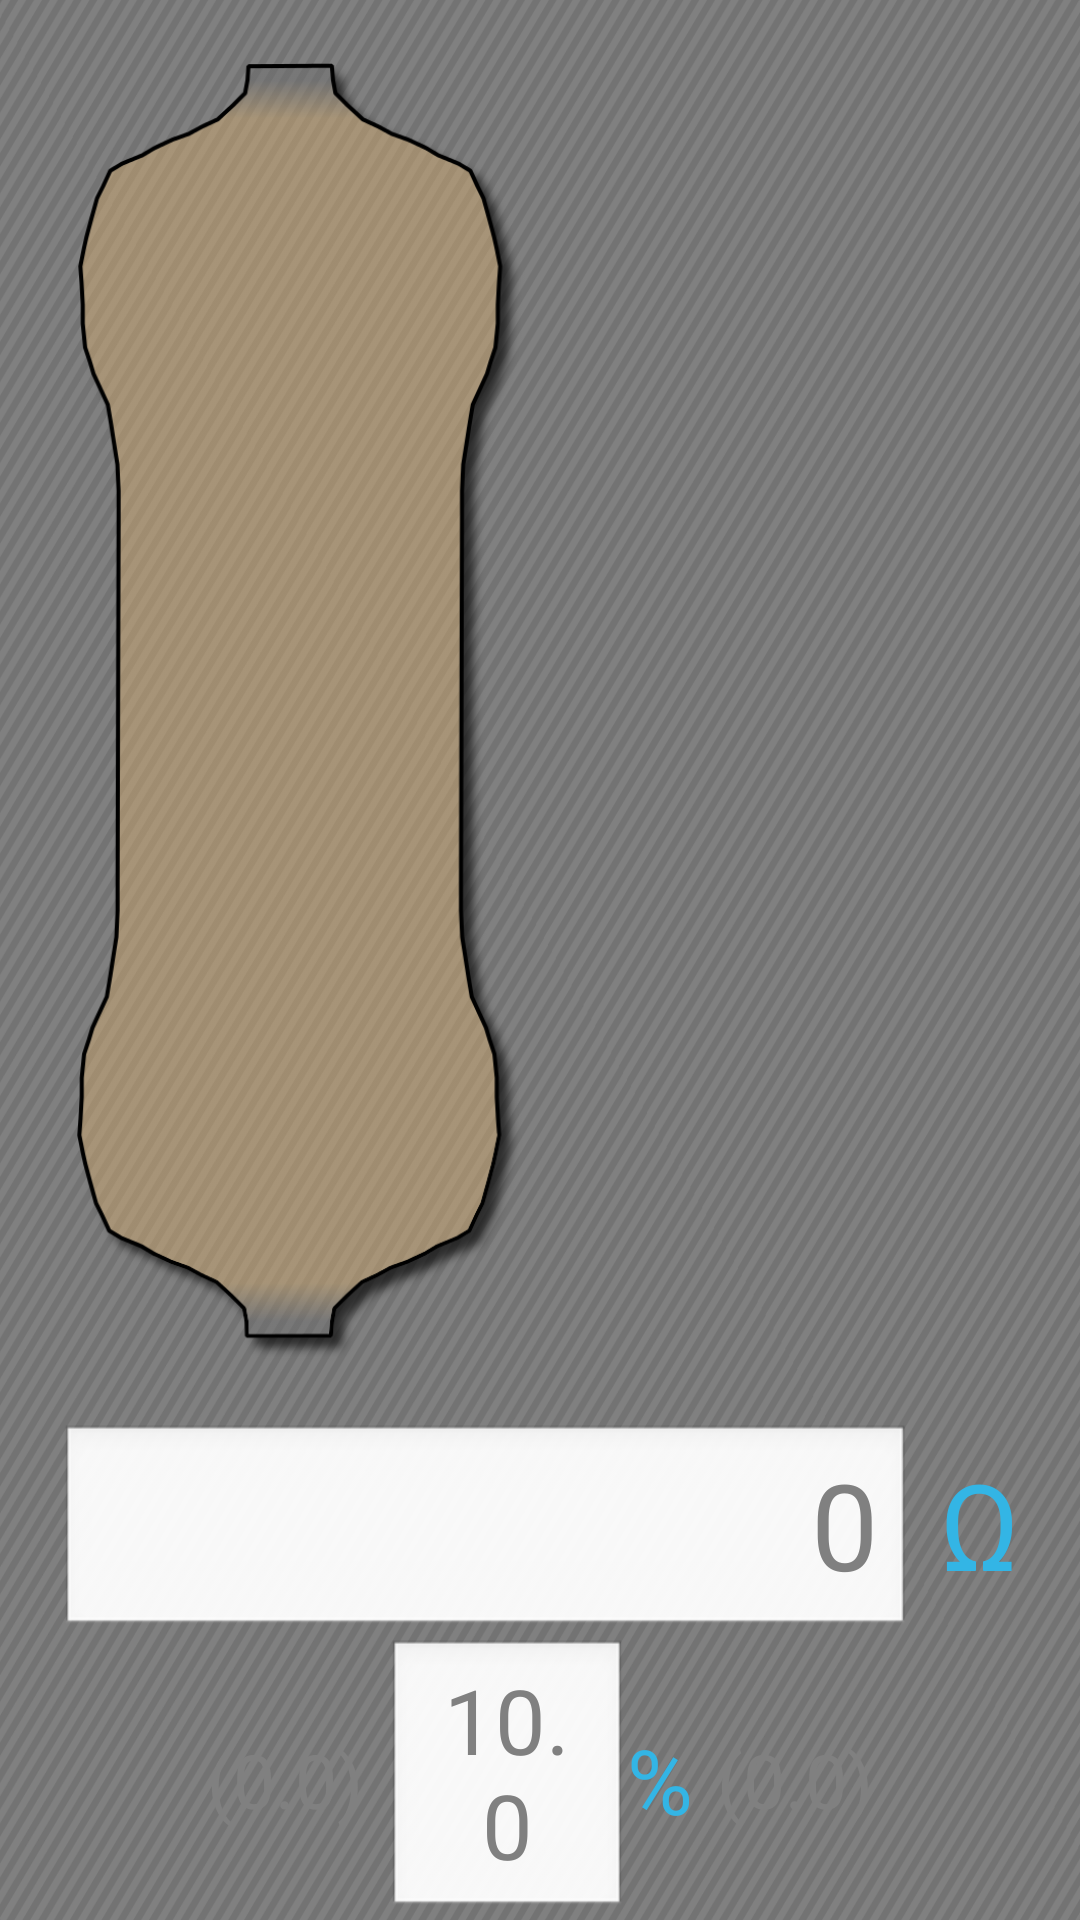

Write the Android layout XML for this screen, with the resource values it uses.
<!-- AndroidManifest.xml: application theme android:Theme.Light.NoTitleBar -->
<!-- res/layout/act_beta.xml -->
<?xml version="1.0" encoding="utf-8"?>
<LinearLayout xmlns:android="http://schemas.android.com/apk/res/android"
    xmlns:tools="http://schemas.android.com/tools"
    android:id="@+id/main_layout"
    android:layout_width="match_parent"
    android:layout_height="match_parent"
    android:orientation="vertical"
    android:gravity="bottom|center_horizontal"
    android:background="@drawable/background" >
    
    <LinearLayout
        android:id="@+id/LL_bandholder"
        android:layout_width="match_parent"
        android:layout_weight="1"
        android:layout_height="0sp"
        android:orientation="horizontal" >
            
        <ImageView
            android:id="@+id/resistorImg"
            android:layout_width="150sp"
            android:layout_marginLeft="25sp"
            android:layout_height="match_parent"
            android:contentDescription="@string/img_desc"
            android:src="@drawable/resistor" />
       
        <ListView
            android:id="@+id/bandLV"
            android:layout_margin="15sp"
            android:layout_width="match_parent"
            android:layout_height="match_parent"
            android:layout_gravity="center"
            android:isScrollContainer="false"
            android:gravity="center"
            android:divider="@android:color/transparent"
            android:dividerHeight="8px" />

    </LinearLayout>
    <LinearLayout
            android:id="@+id/LL_outputholder"
            android:orientation="vertical"
            android:layout_width="match_parent"
            android:layout_height="wrap_content"
            android:gravity="center" >
            
        <LinearLayout
            android:id="@+id/LL_resistance"
            android:orientation="horizontal"
            android:layout_width="match_parent"
            android:layout_height="wrap_content"
            android:layout_marginRight="20sp"
            android:layout_marginLeft="20sp" >
            
            <EditText
                android:id="@+id/output_value"
                android:layout_weight="1"
                android:layout_width="0sp"
                android:layout_height="wrap_content"
                android:gravity="right"
                android:hint="@string/output_hint"
                android:textSize="40sp" />
    
            <TextView
                android:id="@+id/ohm"
                android:text="@string/ohm"
                android:textIsSelectable="false"
                android:layout_width="wrap_content"
                android:layout_height="wrap_content"
                android:layout_marginLeft="10sp"
                android:gravity="center"
                android:textColor="@color/androidBlue"
                android:textSize="40sp" />
        
        </LinearLayout>
    
        <LinearLayout
            android:id="@+id/LL_tolerance"
            android:layout_width="match_parent"
            android:layout_height="wrap_content"
            android:gravity="center"
            android:orientation="horizontal" >
    
            <TextView
                android:id="@+id/lower_bound"
                android:textColor="@color/androidBlue"
                android:layout_width="wrap_content"
                android:layout_height="wrap_content"
                android:gravity="center"
                android:hint="@string/range_hint"
                android:textIsSelectable="false"
                android:textSize="25sp" />
    
            <EditText
                android:id="@+id/tolerance_output"
                android:layout_width="80sp"
                android:layout_height="wrap_content"
                android:layout_marginLeft="8sp"
                android:gravity="center"
                android:hint="@string/tolerance_hint"
                android:textSize="30sp" />
            
            <TextView
                android:id="@+id/percent"
                android:text="@string/percent"
                android:textIsSelectable="false"
                android:layout_width="wrap_content"
                android:layout_height="wrap_content"
                android:gravity="center"
                android:layout_marginRight="8sp"
                android:textColor="@color/androidBlue"
                android:textSize="30sp" />
    
            <TextView
                android:id="@+id/upper_bound"
                android:textColor="@color/androidBlue"
                android:layout_width="wrap_content"
                android:layout_height="wrap_content"
                android:gravity="center"
                android:hint="@string/range_hint"
                android:textIsSelectable="false"
                android:textSize="25sp" />
            
        </LinearLayout>
    </LinearLayout>
</LinearLayout>
<!-- resources referenced by this layout -->
<resources>
  <color name="androidBlue">#FF33B5E5</color>
  <!-- drawable background: png bitmap (drawable-xxhdpi, 505292 bytes) -->
  <!-- drawable resistor: png bitmap (drawable, 23156 bytes) -->
  <string name="img_desc">Image of Resistor</string>
  <string name="ohm">Ω</string>
  <string name="output_hint">0</string>
  <string name="percent">%</string>
  <string name="range_hint">(0.0)</string>
  <string name="tolerance_hint">10.0</string>
</resources>
